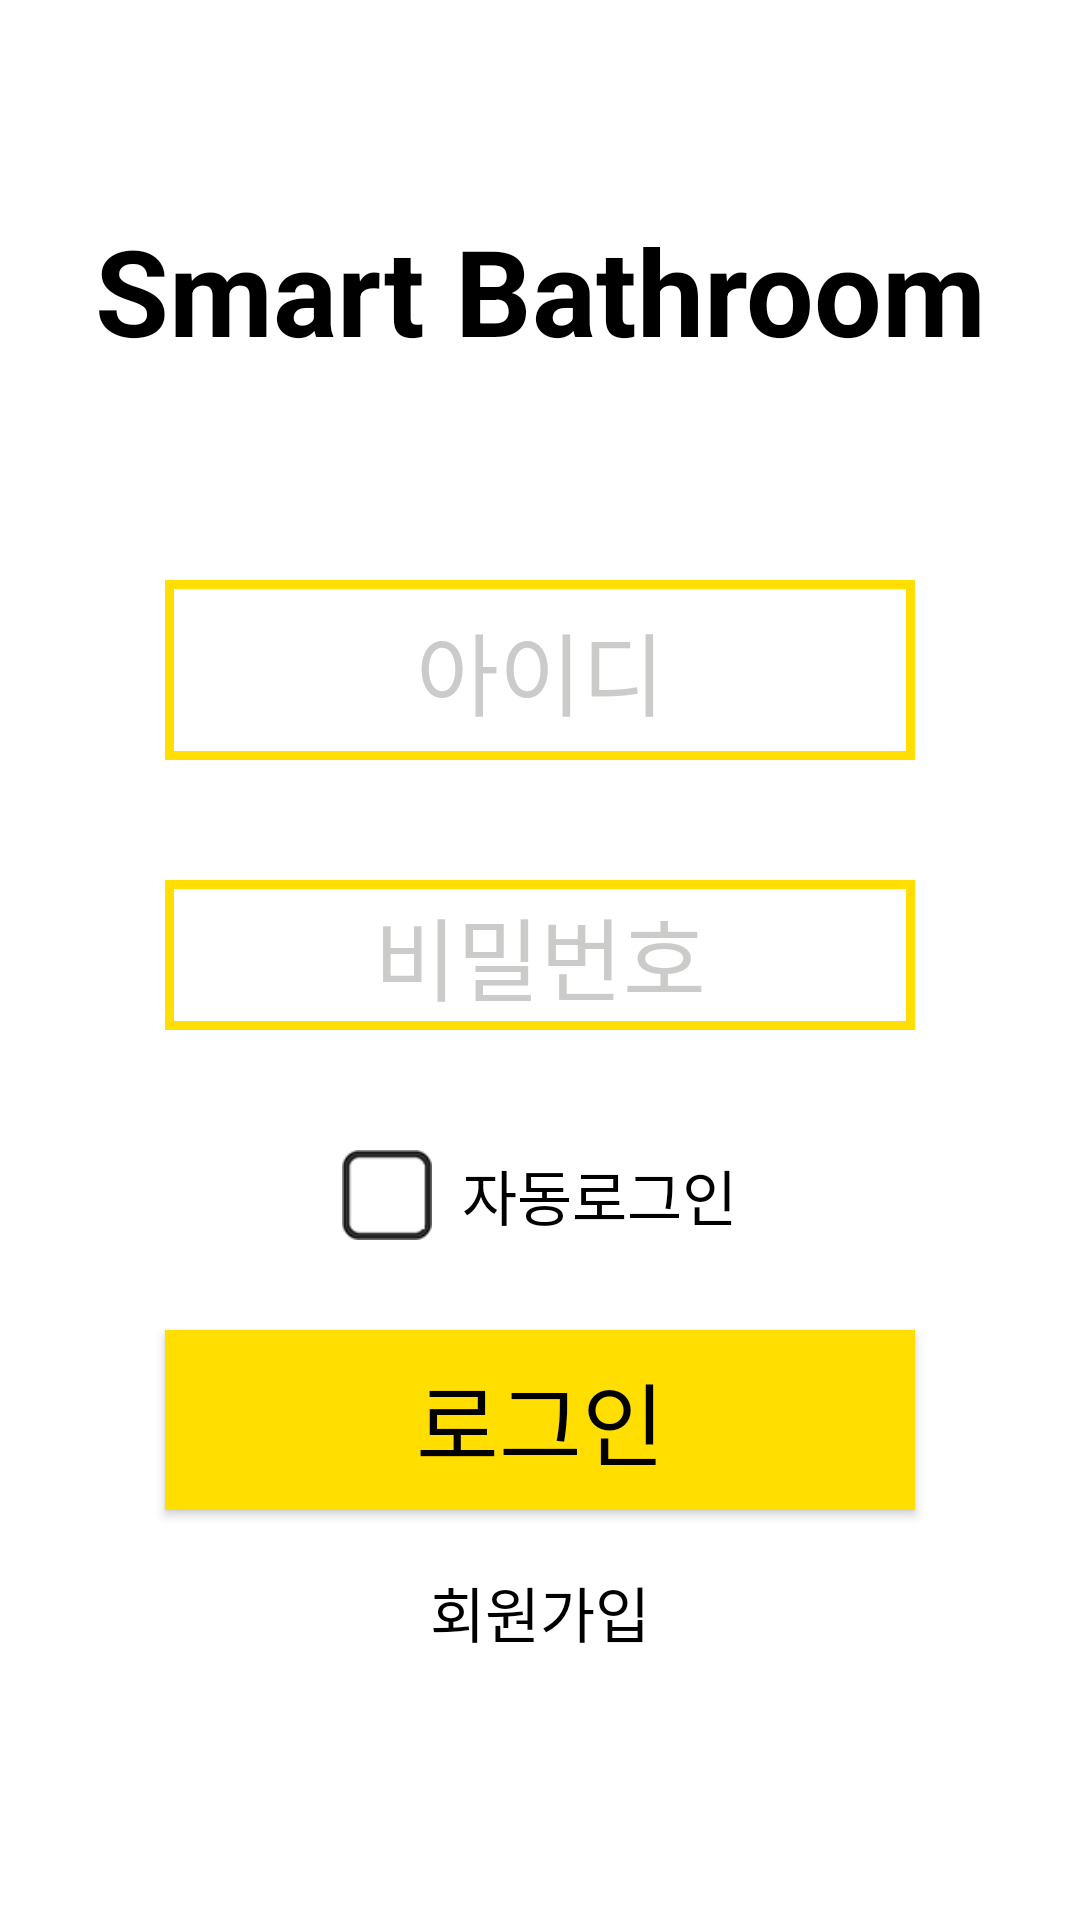

Reconstruct the res/layout file that produces this screen, plus the resources it refers to.
<!-- AndroidManifest.xml: application theme Theme.AppCompat.NoActionBar -->
<!-- res/layout/activity_login.xml -->
<?xml version="1.0" encoding="utf-8"?>
<LinearLayout xmlns:android="http://schemas.android.com/apk/res/android"
    android:orientation="vertical"
    android:layout_width="match_parent"
    android:layout_height="match_parent"
    android:background="#ffffff">


    <TextView
        android:id="@+id/loginMainText"
        android:layout_width="match_parent"
        android:layout_height="wrap_content"
        android:gravity="center"
        android:paddingTop="70dp"
        android:text="Smart Bathroom"
        android:textColor="@android:color/black"
        android:textSize="40dp"
        android:textStyle="bold" />

    <EditText
        android:id="@+id/userID"
        android:layout_width="250dp"
        android:layout_height="60dp"
        android:layout_gravity="center"
        android:layout_marginTop="70dp"
        android:background="@drawable/back"
        android:gravity="center"
        android:hint="아이디"
        android:textColor="@android:color/black"
        android:textColorHint="#cbcbca"
        android:textSize="30dp"
        android:ems="10"
        android:inputType="textPersonName"/>

    <EditText
        android:id="@+id/userPassword"
        android:layout_width="250dp"
        android:layout_height="50dp"
        android:layout_gravity="center"
        android:layout_marginTop="40dp"
        android:background="@drawable/back"
        android:gravity="center"
        android:hint="비밀번호"
        android:textColor="@android:color/black"
        android:textColorHint="#cbcbca"
        android:textSize="30dp"
        android:ems="10"
        android:inputType="textPassword"/>

    <LinearLayout
        android:layout_width="match_parent"
        android:layout_height="wrap_content"
        android:layout_gravity="center"
        android:layout_marginTop="40dp"
        android:gravity="center">

        <CheckBox
            android:id="@+id/autologinCheck"
            android:layout_width="30dp"
            android:layout_height="30dp"
            android:background="@drawable/checkbox"
            android:button="@null"
            android:checked="false" />

        <TextView
            android:layout_width="wrap_content"
            android:layout_height="wrap_content"
            android:layout_marginLeft="10dp"
            android:text="자동로그인"
            android:textColor="#000000"
            android:textSize="20dp" />

    </LinearLayout>

    <Button
        android:id="@+id/loginBtn"
        android:layout_width="250dp"
        android:layout_height="60dp"
        android:layout_gravity="center"
        android:layout_marginTop="30dp"
        android:background="#ffde00"
        android:gravity="center"
        android:text="로그인"
        android:textColor="@android:color/black"
        android:textSize="30dp" />

    <Button
        android:id="@+id/joinBtn"
        android:layout_width="wrap_content"
        android:layout_height="wrap_content"
        android:layout_gravity="center"
        android:layout_marginTop="10dp"
        android:gravity="center"
        android:background="#00ff0000"
        android:textColor="#000000"
        android:textSize="20dp"
        android:text="회원가입"
        />


</LinearLayout>
<!-- resources referenced by this layout -->
<resources>
  <!-- drawable back (drawable) -->
  <?xml version="1.0" encoding="utf-8"?>
  <selector xmlns:android="http://schemas.android.com/apk/res/android">
  
      <item>
          <shape android:shape="rectangle">
              <stroke android:width="3dp" android:color="#ffde00" />
              <solid android:color="#FFFFFFFF" />
          </shape>
      </item>
  
  </selector>
  <!-- drawable checkbox (drawable) -->
  <?xml version="1.0" encoding="utf-8"?>
  <selector xmlns:android="http://schemas.android.com/apk/res/android">
      <item android:state_checked="false" android:drawable="@drawable/check_off"/>
      <item android:state_checked="true" android:drawable="@drawable/check_on"/>
      <item android:drawable="@drawable/check_off"/>
  </selector>
  <!-- drawable check_off: png bitmap (drawable, 989 bytes) -->
  <!-- drawable check_on: png bitmap (drawable, 1921 bytes) -->
</resources>
